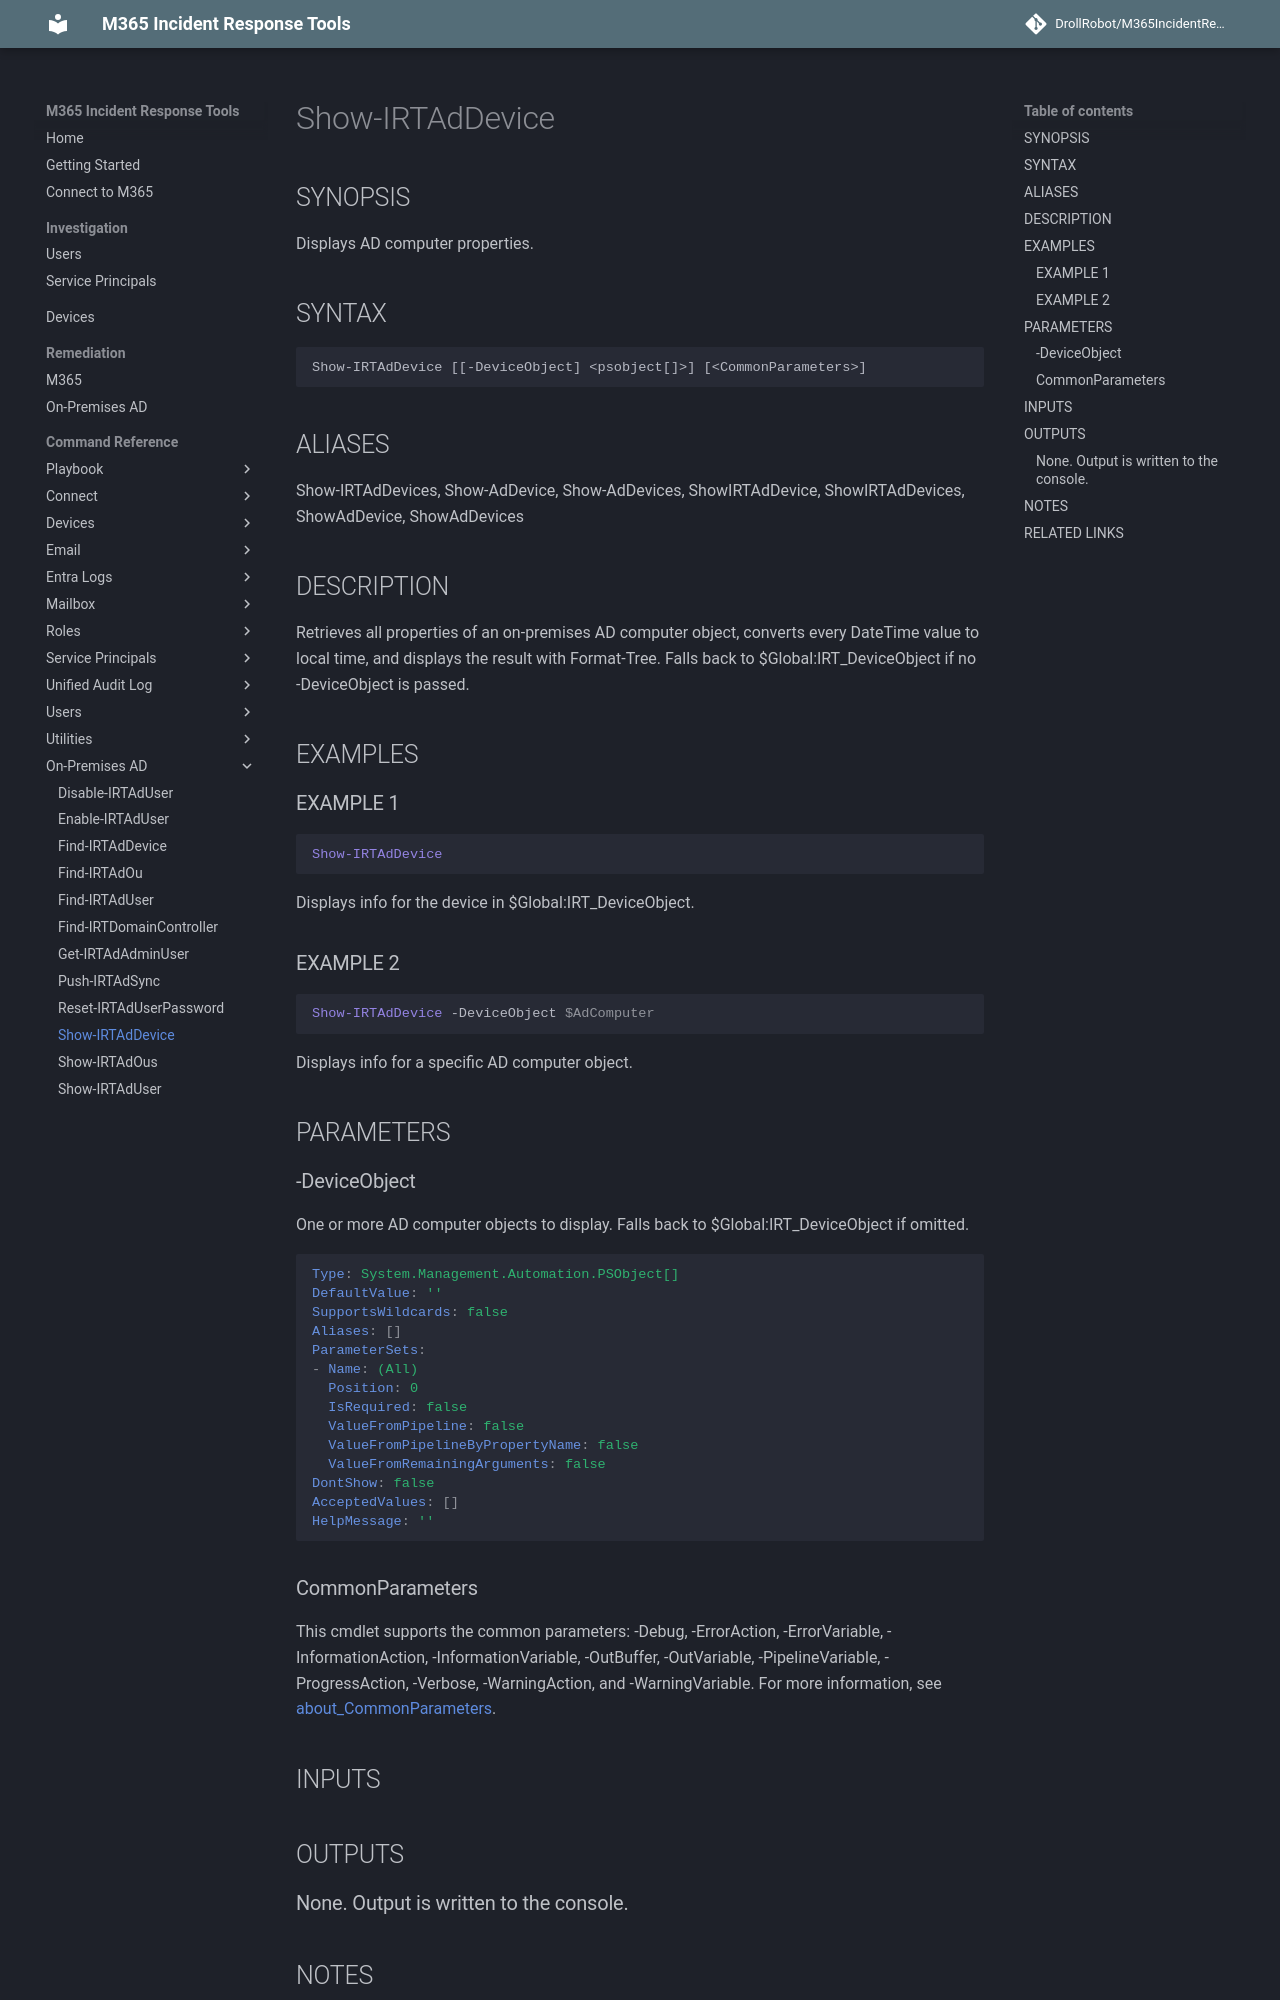

repository: DrollRobot/M365IncidentResponseTools · page: M365IncidentResponseTools/Show-IRTAdDevice/index.html · generator: mkdocs

---
document type: cmdlet
external help file: M365IncidentResponseTools-Help.xml
HelpUri: ''
Locale: en-US
Module Name: M365IncidentResponseTools
ms.date: 10/29/2026
PlatyPS schema version: 2024-05-01
title: Show-IRTAdDevice
---

# Show-IRTAdDevice

## SYNOPSIS

Displays AD computer properties.

## SYNTAX

```
Show-IRTAdDevice [[-DeviceObject] <psobject[]>] [<CommonParameters>]
```

## ALIASES

Show-IRTAdDevices, Show-AdDevice, Show-AdDevices, ShowIRTAdDevice, ShowIRTAdDevices, ShowAdDevice, ShowAdDevices

## DESCRIPTION

Retrieves all properties of an on-premises AD computer object, converts every DateTime
value to local time, and displays the result with Format-Tree.
Falls back to
$Global:IRT_DeviceObject if no -DeviceObject is passed.

## EXAMPLES

### EXAMPLE 1

```powershell
Show-IRTAdDevice
```
Displays info for the device in $Global:IRT_DeviceObject.

### EXAMPLE 2

```powershell
Show-IRTAdDevice -DeviceObject $AdComputer
```
Displays info for a specific AD computer object.

## PARAMETERS

### -DeviceObject

One or more AD computer objects to display.
Falls back to $Global:IRT_DeviceObject
if omitted.

```yaml
Type: System.Management.Automation.PSObject[]
DefaultValue: ''
SupportsWildcards: false
Aliases: []
ParameterSets:
- Name: (All)
  Position: 0
  IsRequired: false
  ValueFromPipeline: false
  ValueFromPipelineByPropertyName: false
  ValueFromRemainingArguments: false
DontShow: false
AcceptedValues: []
HelpMessage: ''
```
